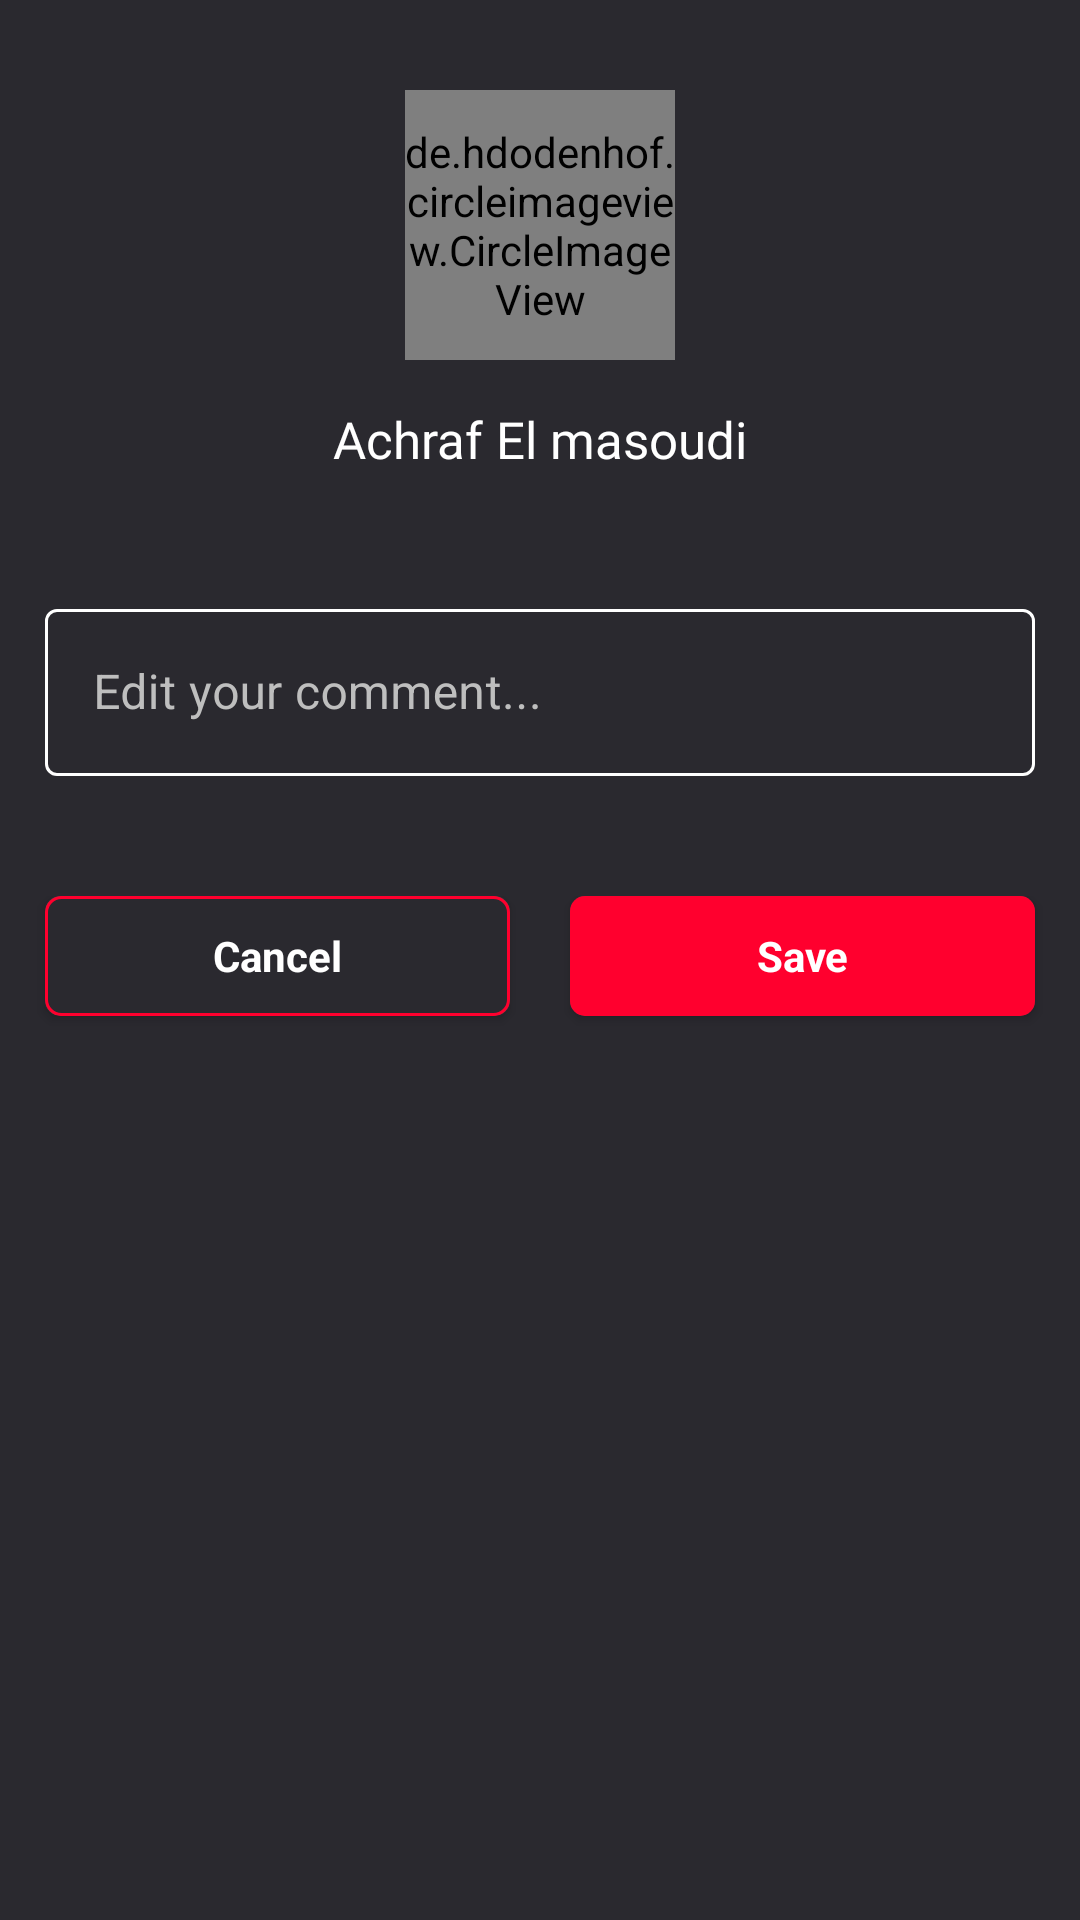

Android layout source for this screen:
<!-- AndroidManifest.xml: application theme Theme.MSG -->
<!-- res/layout/custom_alert_dialog_of_edit_comment.xml -->
<?xml version="1.0" encoding="utf-8"?>
<RelativeLayout xmlns:android="http://schemas.android.com/apk/res/android"
    xmlns:app="http://schemas.android.com/apk/res-auto"
    android:id="@+id/customAlertDialogOf_editComment_containerId"
    android:layout_width="match_parent"
    android:layout_height="wrap_content"
    android:background="#2A292F">

   <ScrollView
       android:layout_width="match_parent"
       android:layout_height="wrap_content">
       <RelativeLayout
           android:layout_width="match_parent"
           android:layout_height="wrap_content">
           <RelativeLayout
               android:id="@+id/customAlertDialogOf_editComment_profilePic_RelativeLayoutId"
               android:layout_width="wrap_content"
               android:layout_height="wrap_content"
               android:layout_centerHorizontal="true"
               android:layout_marginTop="30dp">

               <de.hdodenhof.circleimageview.CircleImageView
                   android:id="@+id/customAlertDialogOf_editComment_profilePicId"
                   android:layout_width="90dp"
                   android:layout_height="90dp"
                   android:src="@drawable/oppenheimer"
                   app:civ_border_color="@color/primaryColorOfApp"
                   app:civ_border_width="1dp" />

           </RelativeLayout>

           <TextView
               android:id="@+id/customAlertDialogOf_editComment_usernameId"
               android:layout_width="match_parent"
               android:layout_height="wrap_content"
               android:layout_below="@id/customAlertDialogOf_editComment_profilePic_RelativeLayoutId"
               android:layout_centerHorizontal="true"
               android:layout_marginLeft="35dp"
               android:layout_marginTop="15dp"
               android:layout_marginRight="35dp"
               android:fontFamily="@font/righteous"
               android:gravity="center"
               android:maxLines="2"
               android:ellipsize="end"
               android:text="Achraf El masoudi"
               android:textColor="@color/white"
               android:textSize="17dp" />

           <com.google.android.material.textfield.TextInputLayout
               android:layout_below="@+id/customAlertDialogOf_editComment_usernameId"
               android:id="@+id/customAlertDialogOf_editComment_textInputLayoutId"
               style="@style/Widget.MaterialComponents.TextInputLayout.OutlinedBox"
               android:layout_width="match_parent"
               android:layout_height="wrap_content"
               android:layout_gravity="center"
               android:layout_marginLeft="15dp"
               android:layout_marginTop="40dp"
               android:layout_marginRight="15dp"
               android:textColorHint="#BEBEBE"
               app:boxStrokeColor="@color/text_input_layout_stroke_color_selector"
               app:endIconCheckable="true"
               app:endIconMode="clear_text"
               app:endIconTint="#FFFFFF">

               <com.google.android.material.textfield.TextInputEditText
                   android:layout_width="match_parent"
                   android:hint="Edit your comment..."
                   android:layout_height="wrap_content"
                   android:textColor="#FFFFFF" />
           </com.google.android.material.textfield.TextInputLayout>

           <LinearLayout
               android:layout_width="match_parent"
               android:layout_height="wrap_content"
               android:layout_below="@id/customAlertDialogOf_editComment_textInputLayoutId"
               android:layout_marginTop="40dp"
               android:gravity="center_horizontal"
               android:orientation="horizontal">

               <androidx.cardview.widget.CardView
                   android:id="@+id/customAlertDialogOf_editComment_cancelButtonId"
                   android:layout_width="0dp"
                   android:layout_height="40dp"
                   android:layout_marginLeft="15dp"
                   android:layout_marginRight="20dp"
                   android:layout_marginBottom="25dp"
                   android:layout_weight="1"
                   android:clickable="true"
                   android:focusable="true"
                   android:foreground="?android:attr/selectableItemBackground"
                   app:cardCornerRadius="5dp">

                   <LinearLayout
                       android:layout_width="match_parent"
                       android:layout_height="match_parent"
                       android:layout_gravity="center"
                       android:background="@drawable/alertdialog_custom_cancelbtn"
                       android:gravity="center">

                       <TextView
                           android:layout_width="wrap_content"
                           android:layout_height="wrap_content"
                           android:gravity="center"
                           android:text="Cancel"
                           android:textAllCaps="false"
                           android:textColor="#FFFFFF"
                           android:textSize="14dp"
                           android:textStyle="bold" />
                   </LinearLayout>
               </androidx.cardview.widget.CardView>

               <androidx.cardview.widget.CardView
                   android:id="@+id/customAlertDialogOf_editComment_saveButtonId"
                   android:layout_width="0dp"
                   android:layout_height="40dp"
                   android:layout_marginRight="15dp"
                   android:layout_marginBottom="25dp"
                   android:layout_weight="1"
                   android:clickable="true"
                   android:focusable="true"
                   android:foreground="?attr/selectableItemBackground"
                   app:cardCornerRadius="5dp">

                   <LinearLayout
                       android:layout_width="match_parent"
                       android:layout_height="match_parent"
                       android:layout_gravity="center"
                       android:background="@color/primaryColorOfApp"
                       android:gravity="center">

                       <TextView
                           android:id="@+id/customAlertDialogOf_editComment_saveButtonId_textView"
                           android:layout_width="wrap_content"
                           android:layout_height="wrap_content"
                           android:layout_gravity="center"
                           android:gravity="center"
                           android:text="Save"
                           android:textAllCaps="false"
                           android:textColor="#FFFFFF"
                           android:textSize="14dp"
                           android:textStyle="bold" />

                       <com.airbnb.lottie.LottieAnimationView
                           android:id="@+id/customAlertDialogOf_editComment_saveButtonId_loadingLottie"
                           android:layout_width="40dp"
                           android:layout_height="40dp"
                           android:layout_gravity="center"
                           android:visibility="gone"
                           app:lottie_autoPlay="true"
                           app:lottie_colorFilter="@color/white"
                           app:lottie_loop="true"
                           app:lottie_rawRes="@raw/lottie_loading_animation"
                           app:lottie_speed="1.5" />
                   </LinearLayout>
               </androidx.cardview.widget.CardView>

           </LinearLayout>

       </RelativeLayout>
   </ScrollView>
</RelativeLayout>
<!-- resources referenced by this layout -->
<resources>
  <color name="primaryColorOfApp">#FF002E</color>
  <color name="white">#FFFFFFFF</color>
  <!-- drawable alertdialog_custom_cancelbtn (drawable) -->
  <?xml version="1.0" encoding="utf-8"?>
  <shape xmlns:android="http://schemas.android.com/apk/res/android">
  
      <stroke android:color="#FF002E"
          android:width="1dp"/>
      <solid android:color="#2A292F"/>
      <corners android:radius="5dp"/>
  
  </shape>
  <style name="Theme.MSG" parent="Base.Theme.MSG" />
  <style name="Base.Theme.MSG" parent="Theme.Material3.Dark.NoActionBar">
          
          
          <item name="colorPrimary">#FF002E</item>
          <item name="colorPrimaryVariant">#121212</item>
  
          
          <item name="android:statusBarColor">@color/color_ofBackground</item>
          
          
  
          
          <item name="android:navigationBarColor">@color/color_ofBackground</item>
      </style>
  <color name="color_ofBackground">#191C20</color>
</resources>
